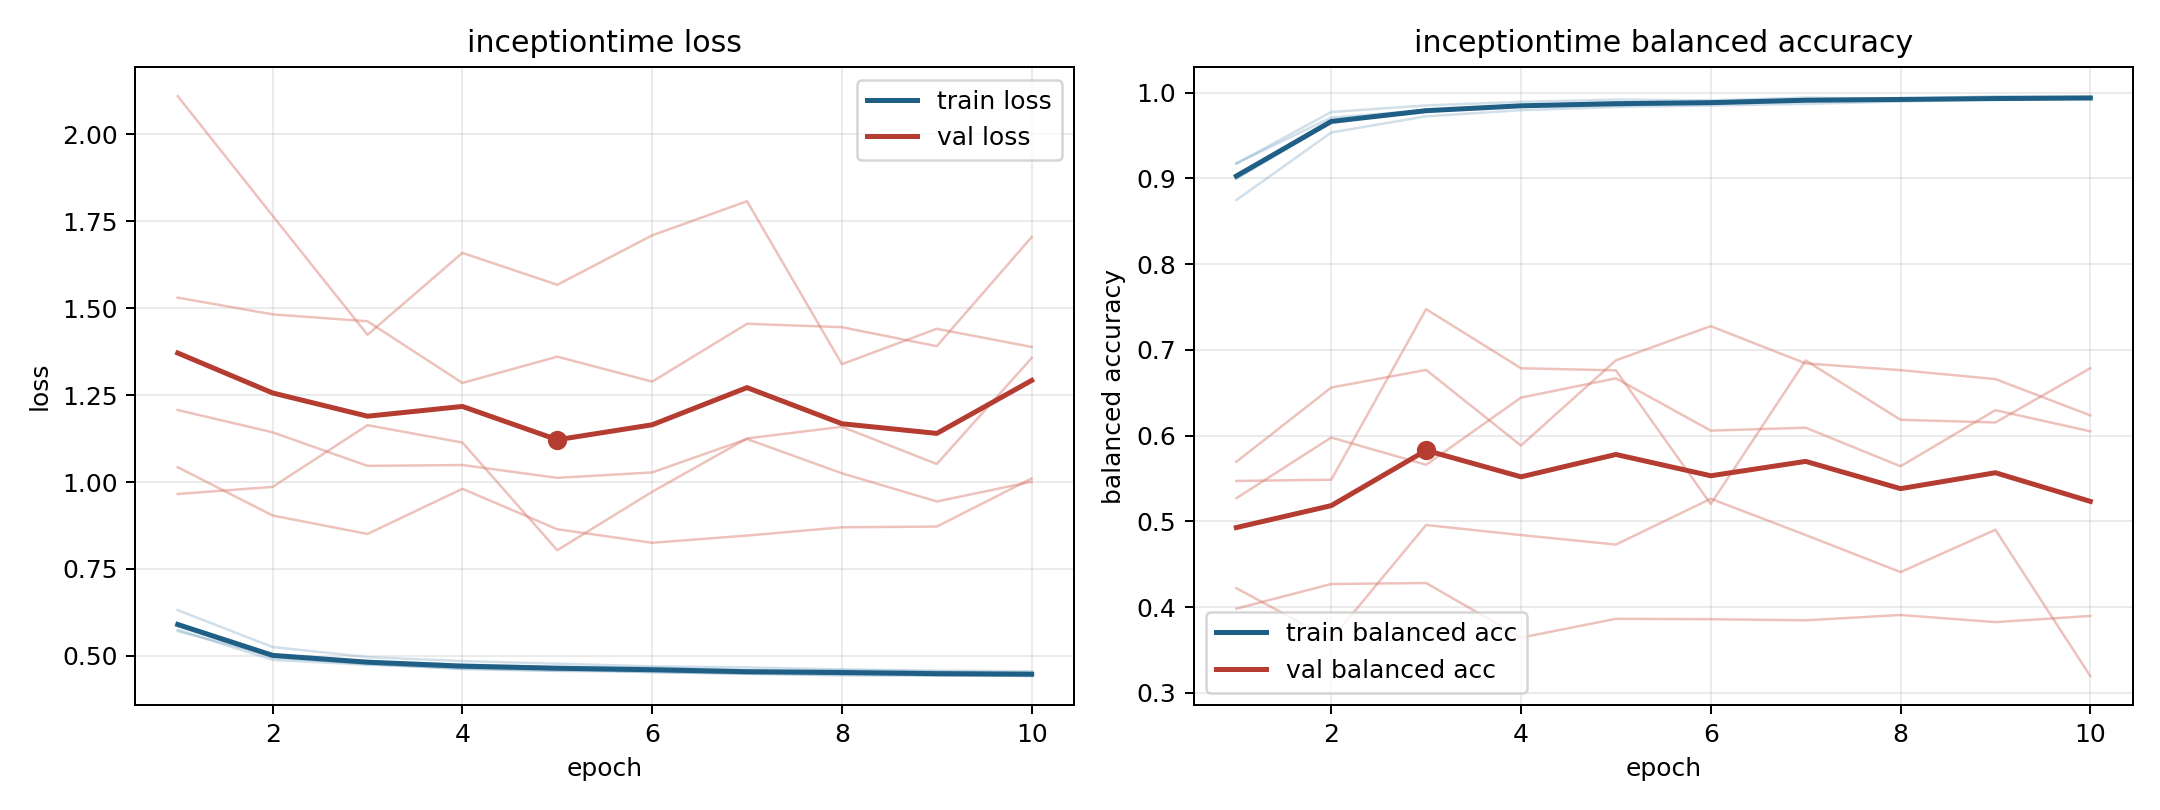

Source data for this figure (header and first rows):
model, fold, epoch, train_loss, train_balanced_accuracy, val_loss, val_balanced_accuracy
inceptiontime, 1, 1, 0.5853, 0.9046, 1.207, 0.5271
inceptiontime, 1, 2, 0.4982, 0.9648, 1.143, 0.5979
inceptiontime, 1, 3, 0.4758, 0.9804, 1.046, 0.5661
inceptiontime, 1, 4, 0.4666, 0.984, 1.049, 0.6445
inceptiontime, 1, 5, 0.462, 0.9851, 1.012, 0.6669
inceptiontime, 1, 6, 0.4525, 0.9893, 1.028, 0.6059
inceptiontime, 1, 7, 0.4495, 0.9903, 1.124, 0.6093
inceptiontime, 1, 8, 0.4438, 0.9938, 1.025, 0.5644
inceptiontime, 1, 9, 0.443, 0.994, 0.9441, 0.6298
inceptiontime, 1, 10, 0.4447, 0.9925, 1.001, 0.6051
inceptiontime, 2, 1, 0.5749, 0.9173, 1.53, 0.4222
inceptiontime, 2, 2, 0.4885, 0.9776, 1.482, 0.3625
inceptiontime, 2, 3, 0.4746, 0.9852, 1.462, 0.4959
inceptiontime, 2, 4, 0.4638, 0.9894, 1.285, 0.4841
inceptiontime, 2, 5, 0.4577, 0.992, 1.36, 0.4731
inceptiontime, 2, 6, 0.4585, 0.9911, 1.289, 0.5265
inceptiontime, 2, 7, 0.4489, 0.9943, 1.455, 0.4842
inceptiontime, 2, 8, 0.4509, 0.9929, 1.445, 0.441
inceptiontime, 2, 9, 0.4437, 0.996, 1.391, 0.4903
inceptiontime, 2, 10, 0.4433, 0.9957, 1.705, 0.3196
inceptiontime, 3, 1, 0.6316, 0.8749, 1.042, 0.5696
inceptiontime, 3, 2, 0.5254, 0.9536, 0.9037, 0.6562
inceptiontime, 3, 3, 0.4965, 0.9725, 0.8506, 0.6768
inceptiontime, 3, 4, 0.485, 0.9797, 0.9805, 0.5885
inceptiontime, 3, 5, 0.4775, 0.9834, 0.8642, 0.688
inceptiontime, 3, 6, 0.4698, 0.9851, 0.8252, 0.7278
inceptiontime, 3, 7, 0.467, 0.987, 0.846, 0.6843
inceptiontime, 3, 8, 0.4611, 0.9898, 0.8698, 0.6765
inceptiontime, 3, 9, 0.4575, 0.9922, 0.8718, 0.666
inceptiontime, 3, 10, 0.4557, 0.9929, 1.01, 0.6237
inceptiontime, 4, 1, 0.5711, 0.9177, 2.109, 0.3983
inceptiontime, 4, 2, 0.5, 0.9712, 1.766, 0.4271
inceptiontime, 4, 3, 0.4842, 0.9796, 1.423, 0.4282
inceptiontime, 4, 4, 0.4752, 0.9854, 1.659, 0.3645
inceptiontime, 4, 5, 0.4683, 0.9868, 1.567, 0.3865
inceptiontime, 4, 6, 0.466, 0.9875, 1.709, 0.386
inceptiontime, 4, 7, 0.4589, 0.9922, 1.807, 0.3847
inceptiontime, 4, 8, 0.4588, 0.992, 1.339, 0.3909
inceptiontime, 4, 9, 0.4551, 0.9923, 1.441, 0.3826
inceptiontime, 4, 10, 0.4514, 0.9942, 1.388, 0.3898
inceptiontime, 5, 1, 0.5886, 0.8996, 0.9656, 0.5472
inceptiontime, 5, 2, 0.495, 0.9657, 0.9859, 0.5487
inceptiontime, 5, 3, 0.4786, 0.9778, 1.163, 0.7476
inceptiontime, 5, 4, 0.4619, 0.9854, 1.113, 0.6787
inceptiontime, 5, 5, 0.4568, 0.9889, 0.8038, 0.6762
inceptiontime, 5, 6, 0.454, 0.9891, 0.9719, 0.5203
inceptiontime, 5, 7, 0.4483, 0.9924, 1.125, 0.6878
inceptiontime, 5, 8, 0.4458, 0.9924, 1.159, 0.6186
inceptiontime, 5, 9, 0.4454, 0.9917, 1.052, 0.6154
inceptiontime, 5, 10, 0.4418, 0.9942, 1.356, 0.6788
